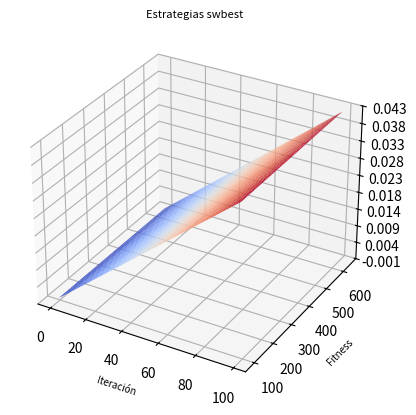

This chart was generated by the following Python code:
#!/usr/bin/python
# -*- coding: utf-8 -*- 
from mpl_toolkits.mplot3d import Axes3D 
import matplotlib.pyplot as plt
from matplotlib import cm
from matplotlib.ticker import LinearLocator, FormatStrFormatter
import numpy as np
#plt.rc('xtick',labelsize=6)
#	plt.rc('ytick',labelsize=6)


#Caso SWHD
#Iteracion
x = np.array(np.arange(0,100))
#Fitness
z = np.array([3.24249268e-05,4.50851917e-04,8.65328312e-04,1.27972126e-03
,1.69492960e-03,2.11140633e-03,2.52888203e-03,2.94741392e-03
,3.36541414e-03,3.78331184e-03,4.19812918e-03,4.61390257e-03
,5.03249407e-03,5.45557976e-03,5.87387562e-03,6.29076719e-03
,6.70879126e-03,7.12816238e-03,7.55215645e-03,7.97356129e-03
,8.39645147e-03,8.81951332e-03,9.24079895e-03,9.66058493e-03
,1.00791001e-02,1.04965949e-02,1.09165120e-02,1.13386989e-02
,1.17576385e-02,1.21771860e-02,1.25986934e-02,1.30196714e-02
,1.34385133e-02,1.38568306e-02,1.42758179e-02,1.46950912e-02
,1.51167822e-02,1.55370259e-02,1.59560084e-02,1.63763070e-02
,1.67990136e-02,1.72189569e-02,1.76408792e-02,1.80607891e-02
,1.84812355e-02,1.89003968e-02,1.93214393e-02,1.97426367e-02
,2.01617694e-02,2.05810618e-02,2.09993696e-02,2.14190793e-02
,2.18398881e-02,2.22601819e-02,2.26786113e-02,2.30966640e-02
,2.35153675e-02,2.39341307e-02,2.43526697e-02,2.47723293e-02
,2.51909757e-02,2.56092095e-02,2.60293007e-02,2.64512777e-02
,2.68741846e-02,2.72954512e-02,2.77184844e-02,2.81388593e-02
,2.85580492e-02,2.89801431e-02,2.94061422e-02,2.98309517e-02
,3.02545977e-02,3.06776142e-02,3.10977888e-02,3.15183234e-02
,3.19384789e-02,3.23583388e-02,3.27775931e-02,3.31972504e-02
,3.36189198e-02,3.40392113e-02,3.44581246e-02,3.48779273e-02
,3.52977824e-02,3.57185602e-02,3.61382151e-02,3.65586495e-02
,3.69814706e-02,3.74100065e-02,3.78345895e-02,3.82546306e-02
,3.86769962e-02,3.91003036e-02,3.95202017e-02,3.99402976e-02
,4.03620195e-02,4.07840228e-02,4.12088799e-02,4.16344213e-02])
#Tiempo
y = np.array([94,114,144,151,188,204,242,243,269,282,288,288,310,324,324,337,353,376,391,413,419,427,427,427,436,443,444,444,444,452,472,472,479,479,480,486,490,490,491,497,498,499,513,513,513,519,520,520,521,523,524,536,537,537,538,538,539,546,546,561,561,570,578,579,585,593,603,604,604,604,604,604,604,605,605,605,607,614,614,614,614,619,622,622,622,623,623,623,623,623,623,623,629,635,635,635,637,637,637,637
])

x, y = np.meshgrid(x, y)		
#z = z.reshape(x.shape)

finalZ = []

for i in range(0,100):
	finalZ.append(z)
	


fig = plt.figure()

#ax = fig.add_subplot(2, 2, 1, projection='3d')
ax = fig.add_subplot(111, projection='3d')

surf = ax.plot_surface(x, y, np.array(finalZ), cmap=cm.coolwarm,
                       linewidth=0, antialiased=True, label="SWBest")


plt.xlabel(u"Iteración", fontsize=7)
plt.ylabel(u"Fitness", fontsize=7)                       
#fig.colorbar(surf, shrink=1,orientation='horizontal', aspect=20)
ax.zaxis.set_major_locator(LinearLocator(10))
ax.zaxis.set_major_formatter(FormatStrFormatter('%.03f'))
ax.set_title(u'Estrategias swbest', fontsize=8)


plt.show()
plt.savefig("swbest50.png")
